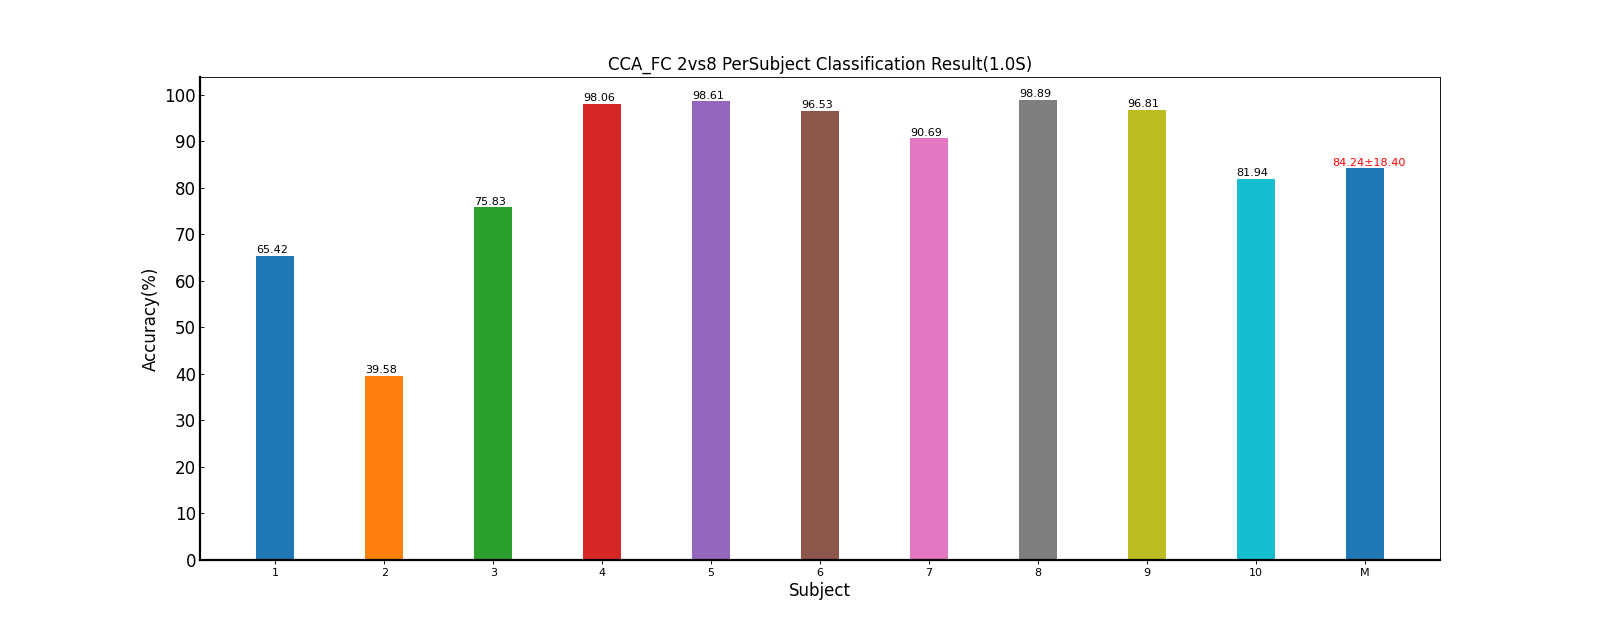

The data file committed next to this chart (first rows):
Fold1, Fold2, Fold3, Fold4, Fold5, Mean±Std
58.33, 75.00, 51.39, 74.31, 68.06, 65.42±10.30
36.11, 40.97, 49.31, 48.61, 22.92, 39.58±10.81
67.36, 76.39, 84.03, 81.94, 69.44, 75.83±7.37
95.14, 97.92, 97.92, 99.31, 100, 98.06±1.86
97.92, 100, 99.31, 100, 95.83, 98.61±1.77
92.36, 98.61, 97.92, 97.22, 96.53, 96.53±2.46
92.36, 88.19, 89.58, 91.67, 91.67, 90.69±1.74
100, 97.22, 99.31, 98.61, 99.31, 98.89±1.05
97.22, 95.83, 96.53, 97.92, 96.53, 96.81±0.79
76.39, 84.72, 86.81, 77.78, 84.03, 81.94±4.58
81.32, 85.49, 85.21, 86.74, 82.43, 84.24±18.40
